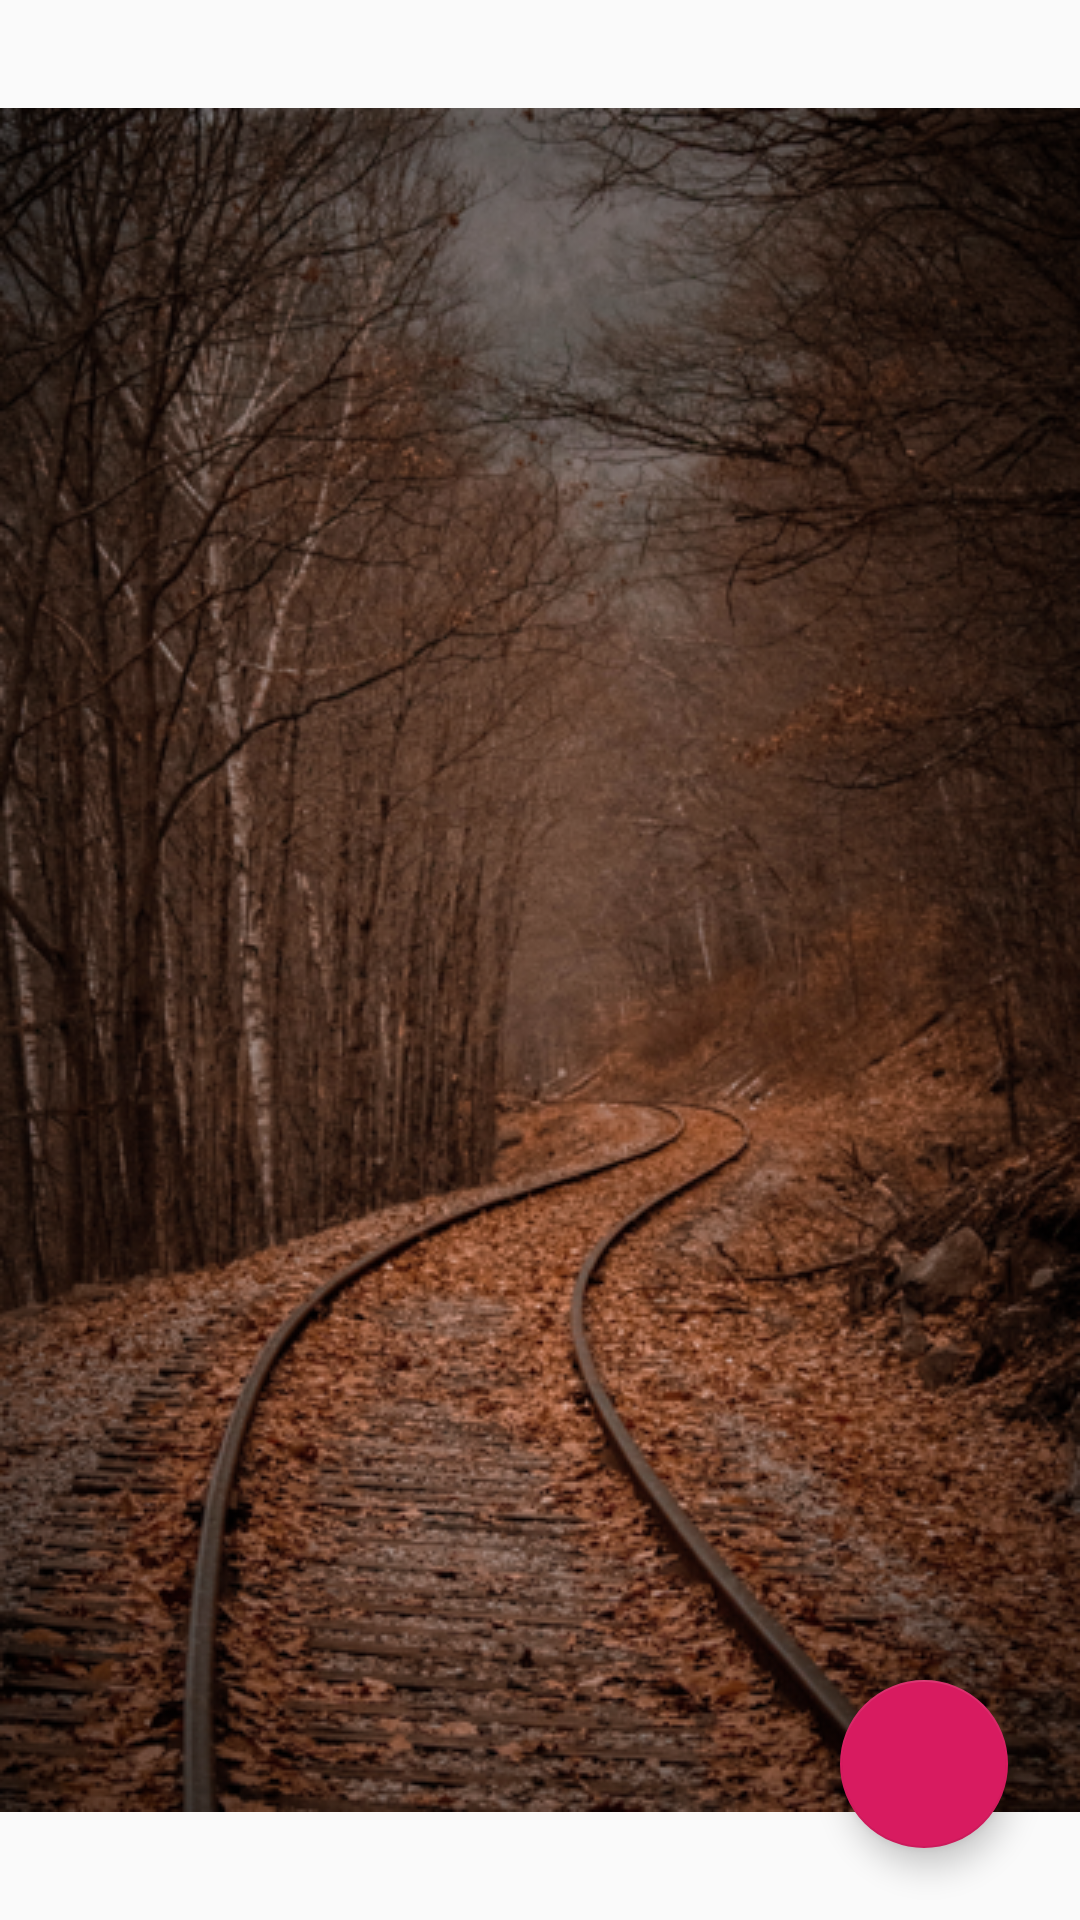

Android layout source for this screen:
<!-- AndroidManifest.xml: application theme AppTheme -->
<!-- res/layout/activity_publish.xml -->
<?xml version="1.0" encoding="utf-8"?>
<androidx.constraintlayout.widget.ConstraintLayout xmlns:android="http://schemas.android.com/apk/res/android"
    xmlns:app="http://schemas.android.com/apk/res-auto"
    xmlns:tools="http://schemas.android.com/tools"
    android:id="@+id/root_content"
    android:layout_width="match_parent"
    android:layout_height="match_parent">


    <androidx.constraintlayout.widget.ConstraintLayout
        android:id="@+id/publish_container"
        android:layout_width="0dp"
        android:layout_height="0dp"
        app:layout_constraintBottom_toBottomOf="parent"
        app:layout_constraintEnd_toEndOf="parent"
        app:layout_constraintStart_toStartOf="parent"
        app:layout_constraintTop_toTopOf="parent">

        <androidx.appcompat.widget.AppCompatImageView
            android:id="@+id/background_image"
            android:layout_width="0dp"
            android:layout_height="wrap_content"
            android:adjustViewBounds="true"
            android:scaleType="fitCenter"
            android:src="@drawable/pic01"
            app:layout_constraintBottom_toBottomOf="parent"
            app:layout_constraintEnd_toEndOf="parent"
            app:layout_constraintStart_toStartOf="parent"
            app:layout_constraintTop_toTopOf="parent" />

        <androidx.appcompat.widget.AppCompatTextView
            android:id="@+id/publish_content_textview"
            android:layout_width="0dp"
            android:layout_height="0dp"
            android:layout_marginStart="46dp"
            android:layout_marginTop="46dp"
            android:layout_marginEnd="46dp"
            android:layout_marginBottom="46dp"
            android:textColor="@android:color/white"
            app:autoSizeMaxTextSize="48sp"
            app:autoSizeMinTextSize="24sp"
            app:autoSizeTextType="uniform"
            app:layout_constrainedHeight="true"
            app:layout_constrainedWidth="true"
            app:layout_constraintBottom_toBottomOf="@id/background_image"
            app:layout_constraintEnd_toEndOf="@id/background_image"
            app:layout_constraintStart_toStartOf="@id/background_image"
            app:layout_constraintTop_toTopOf="@+id/background_image"
            tools:text="炸了！致癌麥片風靡160多個國家？你吃的早餐，竟然危害這麼大？ https://kknews.cc/health/q6qq6jr.html#.XAPgOeHuCPf.lineme" />

    </androidx.constraintlayout.widget.ConstraintLayout>

    <com.google.android.material.floatingactionbutton.FloatingActionButton
        android:id="@+id/btn_share"
        android:layout_width="wrap_content"
        android:layout_height="wrap_content"
        android:layout_marginEnd="24dp"
        android:layout_marginBottom="24dp"
        app:layout_constraintBottom_toBottomOf="parent"
        app:layout_constraintEnd_toEndOf="parent" />

</androidx.constraintlayout.widget.ConstraintLayout>
<!-- resources referenced by this layout -->
<resources>
  <!-- drawable pic01: png bitmap (drawable-hdpi, 473887 bytes) -->
  <style name="AppTheme" parent="Theme.AppCompat.Light.DarkActionBar">
          
          <item name="colorPrimary">@color/colorPrimary</item>
          <item name="colorPrimaryDark">@color/colorPrimaryDark</item>
          <item name="colorAccent">@color/colorAccent</item>
      </style>
  <color name="colorPrimary">#008577</color>
  <color name="colorPrimaryDark">#00574B</color>
  <color name="colorAccent">#D81B60</color>
</resources>
